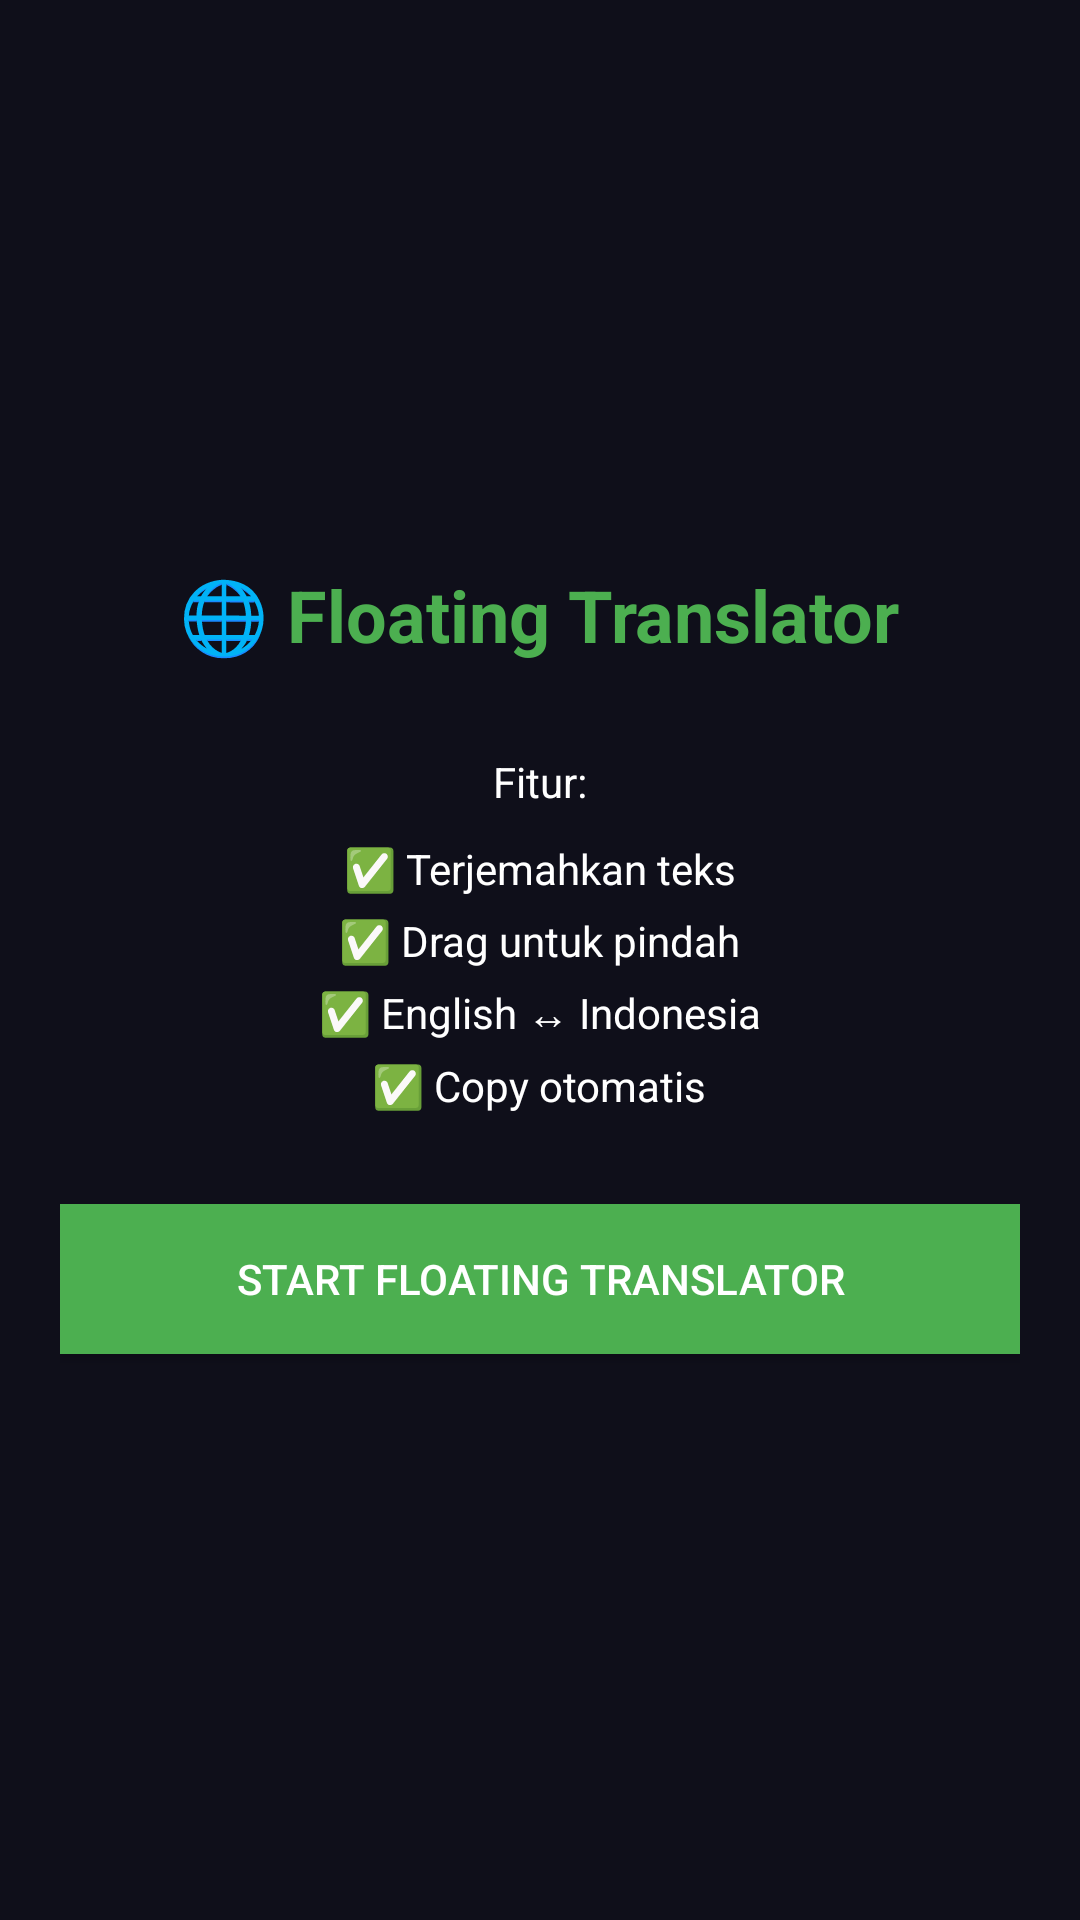

This screen was rendered from an Android layout file. Write that file and the resources it references.
<!-- AndroidManifest.xml: application theme Theme.App -->
<!-- res/layout/activity_main.xml -->
<?xml version="1.0" encoding="utf-8"?>
<LinearLayout xmlns:android="http://schemas.android.com/apk/res/android"
    android:layout_width="match_parent"
    android:layout_height="match_parent"
    android:orientation="vertical"
    android:padding="20dp"
    android:gravity="center"
    android:background="#0f0f1a">
    <TextView
        android:layout_width="wrap_content"
        android:layout_height="wrap_content"
        android:text="🌐 Floating Translator"
        android:textSize="24sp"
        android:textStyle="bold"
        android:textColor="#4CAF50"
        android:layout_marginBottom="30dp"/>
    <TextView
        android:layout_width="wrap_content"
        android:layout_height="wrap_content"
        android:text="Fitur:"
        android:textColor="#FFF"
        android:layout_marginBottom="10dp"/>
    <TextView
        android:layout_width="wrap_content"
        android:layout_height="wrap_content"
        android:text="✅ Terjemahkan teks"
        android:textColor="#FFF"
        android:layout_marginBottom="5dp"/>
    <TextView
        android:layout_width="wrap_content"
        android:layout_height="wrap_content"
        android:text="✅ Drag untuk pindah"
        android:textColor="#FFF"
        android:layout_marginBottom="5dp"/>
    <TextView
        android:layout_width="wrap_content"
        android:layout_height="wrap_content"
        android:text="✅ English ↔ Indonesia"
        android:textColor="#FFF"
        android:layout_marginBottom="5dp"/>
    <TextView
        android:layout_width="wrap_content"
        android:layout_height="wrap_content"
        android:text="✅ Copy otomatis"
        android:textColor="#FFF"
        android:layout_marginBottom="30dp"/>
    <Button
        android:id="@+id/btnStart"
        android:layout_width="match_parent"
        android:layout_height="50dp"
        android:text="Start Floating Translator"
        android:textColor="#FFF"
        android:background="#4CAF50"/>
</LinearLayout>
<!-- resources referenced by this layout -->
<resources>
  <style name="Theme.App" parent="Theme.AppCompat.Light.NoActionBar">
          <item name="colorPrimary">#4CAF50</item>
          <item name="android:statusBarColor">#2E7D32</item>
      </style>
</resources>
